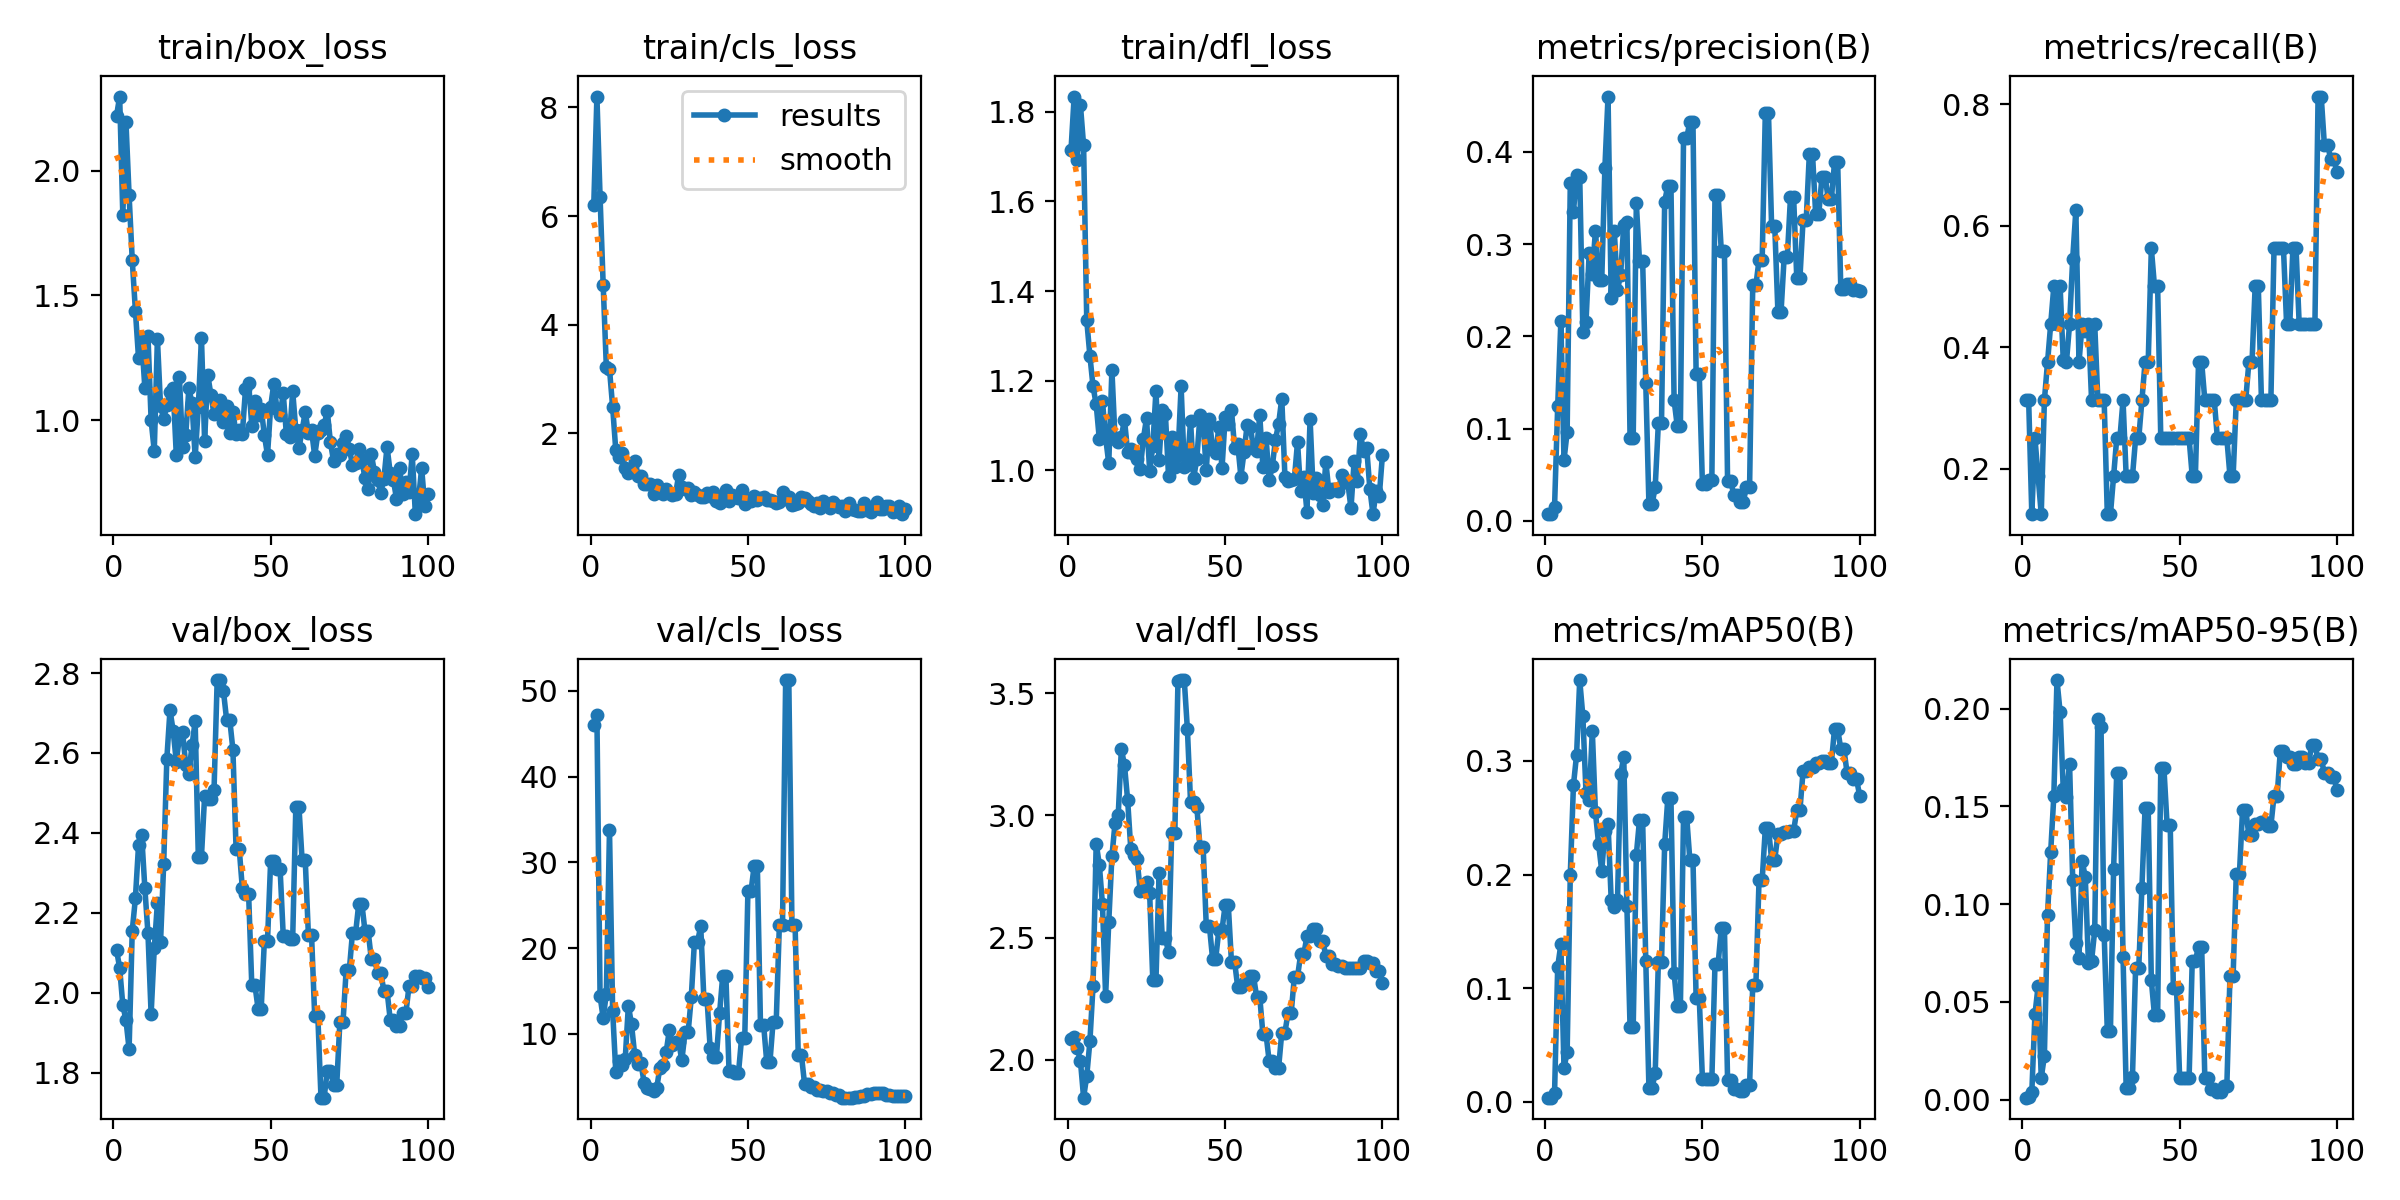

Data behind this chart, as committed beside it:
epoch, train/box_loss, train/cls_loss, train/dfl_loss, metrics/precision(B), metrics/recall(B), metrics/mAP50(B), metrics/mAP50-95(B), val/box_loss, val/cls_loss, val/dfl_loss, lr/pg0, lr/pg1, lr/pg2
1, 2.219, 6.2, 1.715, 0.00735, 0.3125, 0.00388, 0.00107, 2.107, 46.01, 2.084, 2e-05, 2e-05, 2e-05
2, 2.296, 8.201, 1.834, 0.00741, 0.3125, 0.00378, 0.00117, 2.062, 47.21, 2.095, 5.9406e-05, 5.9406e-05, 5.9406e-05
3, 1.823, 6.359, 1.694, 0.0154, 0.125, 0.00792, 0.00384, 1.969, 14.43, 2.047, 9.802e-05, 9.802e-05, 9.802e-05
4, 2.195, 4.721, 1.815, 0.1245, 0.25, 0.119, 0.04366, 1.931, 11.84, 1.995, 0.0001358, 0.0001358, 0.0001358
5, 1.901, 3.213, 1.725, 0.2161, 0.1875, 0.1386, 0.05808, 1.859, 14.71, 1.845, 0.0001729, 0.0001729, 0.0001729
6, 1.642, 3.179, 1.335, 0.06603, 0.125, 0.02997, 0.01119, 2.155, 33.78, 1.934, 0.0002091, 0.0002091, 0.0002091
7, 1.44, 2.483, 1.256, 0.09635, 0.3125, 0.04368, 0.02241, 2.236, 12.71, 2.075, 0.0002446, 0.0002446, 0.0002446
8, 1.249, 1.687, 1.187, 0.3658, 0.375, 0.1998, 0.0945, 2.369, 5.577, 2.302, 0.0002792, 0.0002792, 0.0002792
9, 1.325, 1.562, 1.147, 0.3347, 0.4375, 0.2787, 0.1266, 2.395, 6.901, 2.885, 0.0003131, 0.0003131, 0.0003131
10, 1.131, 1.625, 1.069, 0.3744, 0.5, 0.3053, 0.1552, 2.262, 6.368, 2.798, 0.0003461, 0.0003461, 0.0003461
11, 1.338, 1.352, 1.154, 0.3729, 0.4375, 0.3711, 0.2146, 2.148, 7.073, 2.635, 0.0003784, 0.0003784, 0.0003784
12, 1, 1.268, 1.073, 0.2046, 0.5, 0.3393, 0.1981, 1.946, 13.32, 2.261, 0.0004099, 0.0004099, 0.0004099
13, 0.8776, 1.365, 1.016, 0.2156, 0.3781, 0.2717, 0.1587, 2.111, 11.12, 2.564, 0.0004406, 0.0004406, 0.0004406
14, 1.327, 1.479, 1.224, 0.29, 0.375, 0.2656, 0.1547, 2.224, 7.591, 2.832, 0.0004705, 0.0004705, 0.0004705
15, 1.057, 1.21, 1.069, 0.2678, 0.4375, 0.3265, 0.1718, 2.127, 6.508, 2.97, 0.0004996, 0.0004996, 0.0004996
16, 1.005, 1.21, 1.062, 0.3146, 0.5456, 0.2547, 0.1124, 2.323, 6.666, 2.999, 0.0005279, 0.0005279, 0.0005279
17, 1.062, 1.069, 1.075, 0.2612, 0.625, 0.227, 0.08009, 2.586, 4.272, 3.271, 0.0005555, 0.0005555, 0.0005555
18, 1.115, 1.061, 1.113, 0.2606, 0.375, 0.2031, 0.07223, 2.708, 3.705, 3.205, 0.0005822, 0.0005822, 0.0005822
19, 1.127, 1.068, 1.04, 0.3824, 0.4375, 0.2384, 0.1223, 2.656, 3.6, 3.062, 0.0006081, 0.0006081, 0.0006081
20, 0.8616, 0.8858, 1.047, 0.4597, 0.4261, 0.2448, 0.1137, 2.579, 3.307, 2.863, 0.0006333, 0.0006333, 0.0006333
21, 1.172, 1.054, 1.038, 0.2412, 0.4375, 0.178, 0.06989, 2.639, 3.662, 2.837, 0.0006576, 0.0006576, 0.0006576
22, 0.8919, 0.9328, 1.024, 0.3136, 0.3125, 0.1715, 0.07106, 2.652, 6.035, 2.82, 0.0006812, 0.0006812, 0.0006812
23, 0.94, 0.8852, 1.002, 0.2501, 0.4375, 0.1772, 0.08658, 2.571, 6.371, 2.69, 0.000704, 0.000704, 0.000704
24, 1.128, 0.9668, 1.07, 0.2669, 0.3125, 0.2882, 0.1947, 2.549, 7.841, 2.694, 0.000726, 0.000726, 0.000726
25, 1.068, 0.9017, 1.116, 0.3206, 0.3125, 0.3036, 0.1906, 2.619, 10.41, 2.727, 0.0007472, 0.0007472, 0.0007472
26, 0.852, 0.8646, 0.9989, 0.3238, 0.3125, 0.172, 0.08439, 2.679, 8.767, 2.681, 0.0007675, 0.0007675, 0.0007675
27, 1.052, 0.881, 1.054, 0.09, 0.125, 0.06581, 0.03533, 2.341, 9.062, 2.325, 0.0007872, 0.0007872, 0.0007872
28, 1.331, 1.226, 1.177, 0.09, 0.125, 0.06581, 0.03533, 2.341, 9.062, 2.325, 0.000806, 0.000806, 0.000806
29, 0.9186, 1.006, 1.024, 0.344, 0.1875, 0.2175, 0.1179, 2.491, 6.923, 2.763, 0.000824, 0.000824, 0.000824
30, 1.182, 0.9792, 1.135, 0.2816, 0.25, 0.248, 0.1672, 2.485, 10.18, 2.498, 0.0008412, 0.0008412, 0.0008412
31, 1.103, 0.9861, 1.126, 0.2816, 0.25, 0.248, 0.1672, 2.485, 10.18, 2.498, 0.0008577, 0.0008577, 0.0008577
32, 1.026, 0.8649, 0.987, 0.149, 0.3125, 0.1243, 0.0732, 2.507, 14.29, 2.44, 0.0008733, 0.0008733, 0.0008733
33, 1.056, 0.9212, 1.075, 0.01792, 0.1875, 0.01219, 0.00578, 2.783, 20.77, 2.927, 0.0008882, 0.0008882, 0.0008882
34, 1.083, 0.8623, 1.008, 0.01792, 0.1875, 0.01219, 0.00578, 2.783, 20.77, 2.927, 0.0009022, 0.0009022, 0.0009022
35, 0.9943, 0.8184, 1.034, 0.03709, 0.1875, 0.02569, 0.01189, 2.754, 22.57, 3.551, 0.0009155, 0.0009155, 0.0009155
36, 1.058, 0.8288, 1.187, 0.106, 0.25, 0.1234, 0.0676, 2.683, 14.11, 3.553, 0.000928, 0.000928, 0.000928
37, 0.9496, 0.8992, 1.008, 0.106, 0.25, 0.1234, 0.0676, 2.683, 14.11, 3.553, 0.0009397, 0.0009397, 0.0009397
38, 1.035, 0.8437, 1.011, 0.3458, 0.3125, 0.2265, 0.1085, 2.608, 8.369, 3.351, 0.0009505, 0.0009505, 0.0009505
39, 0.9452, 0.9201, 1.11, 0.3631, 0.375, 0.267, 0.1489, 2.361, 7.364, 3.054, 0.0009606, 0.0009606, 0.0009606
40, 0.9617, 0.7482, 0.9827, 0.3631, 0.375, 0.267, 0.1489, 2.361, 7.364, 3.054, 0.00097, 0.00097, 0.00097
41, 0.9468, 0.7085, 1.026, 0.1309, 0.5625, 0.1136, 0.06098, 2.261, 12.43, 3.034, 0.0009785, 0.0009785, 0.0009785
42, 1.124, 0.841, 1.123, 0.1029, 0.5, 0.08412, 0.04311, 2.246, 16.82, 2.871, 0.0009862, 0.0009862, 0.0009862
43, 1.149, 0.9578, 1.106, 0.1029, 0.5, 0.08412, 0.04311, 2.246, 16.82, 2.871, 0.0009931, 0.0009931, 0.0009931
44, 0.979, 0.7535, 0.9999, 0.4146, 0.25, 0.2508, 0.1696, 2.018, 5.648, 2.546, 0.0009993, 0.0009993, 0.0009993
45, 1.079, 0.86, 1.115, 0.4146, 0.25, 0.2508, 0.1696, 2.018, 5.648, 2.546, 0.001005, 0.001005, 0.001005
46, 1.023, 0.8325, 1.047, 0.4322, 0.25, 0.2131, 0.1406, 1.96, 5.439, 2.413, 0.001009, 0.001009, 0.001009
47, 1.047, 0.8111, 1.04, 0.4322, 0.25, 0.2131, 0.1406, 1.96, 5.439, 2.413, 0.001013, 0.001013, 0.001013
48, 0.9408, 0.9518, 1.096, 0.1589, 0.25, 0.09149, 0.05692, 2.13, 9.565, 2.532, 0.001016, 0.001016, 0.001016
49, 0.8608, 0.6888, 1.004, 0.1589, 0.25, 0.09149, 0.05692, 2.13, 9.565, 2.532, 0.001018, 0.001018, 0.001018
50, 1.055, 0.7738, 1.118, 0.04019, 0.25, 0.02052, 0.01121, 2.33, 26.67, 2.632, 0.00102, 0.00102, 0.00102
51, 1.146, 0.7556, 1.104, 0.04019, 0.25, 0.02052, 0.01121, 2.33, 26.67, 2.632, 0.00101, 0.00101, 0.00101
52, 1.047, 0.8452, 1.135, 0.04439, 0.25, 0.01979, 0.01115, 2.31, 29.64, 2.401, 0.0009902, 0.0009902, 0.0009902
53, 1.022, 0.7602, 1.05, 0.04439, 0.25, 0.01979, 0.01115, 2.31, 29.64, 2.401, 0.0009704, 0.0009704, 0.0009704
54, 1.108, 0.801, 1.058, 0.3533, 0.1875, 0.1214, 0.07106, 2.143, 11.05, 2.297, 0.0009506, 0.0009506, 0.0009506
55, 0.9442, 0.8253, 0.9859, 0.3533, 0.1875, 0.1214, 0.07106, 2.143, 11.05, 2.297, 0.0009308, 0.0009308, 0.0009308
56, 0.9334, 0.7605, 1.041, 0.2927, 0.375, 0.1529, 0.07829, 2.134, 6.687, 2.313, 0.000911, 0.000911, 0.000911
57, 1.117, 0.7606, 1.102, 0.2927, 0.375, 0.1529, 0.07829, 2.134, 6.687, 2.313, 0.0008912, 0.0008912, 0.0008912
58, 0.9604, 0.753, 1.097, 0.04343, 0.3125, 0.01954, 0.01124, 2.465, 11.41, 2.344, 0.0008714, 0.0008714, 0.0008714
59, 0.8886, 0.7172, 1.05, 0.04343, 0.3125, 0.01954, 0.01124, 2.465, 11.41, 2.344, 0.0008516, 0.0008516, 0.0008516
60, 0.9603, 0.7346, 1.044, 0.02767, 0.3125, 0.01143, 0.00547, 2.331, 22.7, 2.258, 0.0008318, 0.0008318, 0.0008318
... 40 more rows
